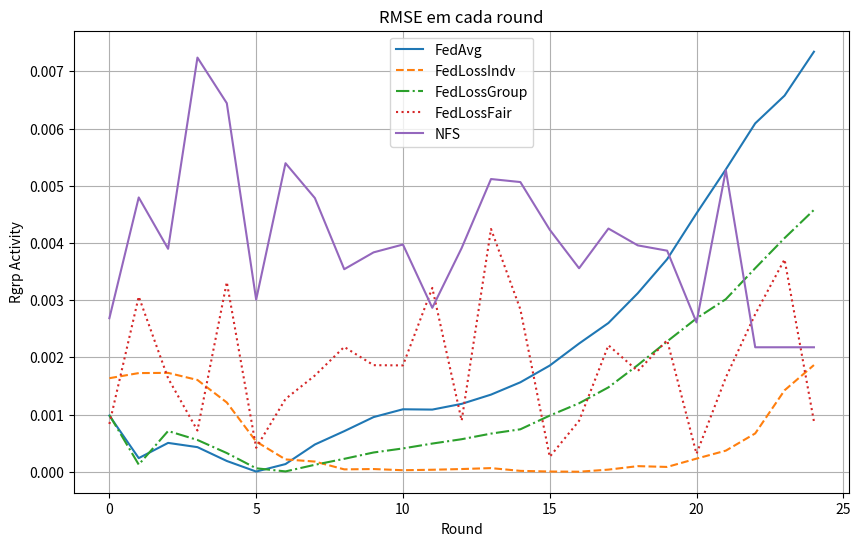

The script that saved this image:
import matplotlib.pyplot as plt

data_rgrp_activity_FedAvg = {
    "Round": list(range(0, 25)),
    "RgrpActivity": [
        0.000981994, 0.000238225, 0.000504384, 0.000430394, 0.000188408, 3.596e-06, 
        0.000134395, 0.000476567, 0.000709533, 0.000955670, 0.001092158, 0.001086757, 
        0.001186913, 0.001348532, 0.001563960, 0.001856400, 0.002241598, 0.002600655, 
        0.003121024, 0.003715837, 0.004516703, 0.005286370, 0.006090524, 0.006575472, 
        0.007342683
    ]
}

data_rgrp_activity_FedLossIndv = {
    "Round": list(range(0, 25)),
    "RgrpActivity": [
        0.0016356382578873905, 0.0017249613550145916, 0.0017286211250760104,
        0.0016044869801017738, 0.0012112235941859938, 0.0005279278584971693,
        0.00021560146791855202, 0.00017832166265044366, 4.178871710939217e-05,
        4.748567723854913e-05, 2.686444312848685e-05, 3.512322373829519e-05,
        4.750571693005884e-05, 6.38090770340627e-05, 1.5551567052938724e-05,
        4.135850978016217e-06, 6.315970813073151e-07, 3.745729694280893e-05,
        9.808080795952576e-05, 8.4311190886974e-05, 0.0002293715044070116,
        0.00036929552938618745, 0.000670087350173751, 0.0014239569247444066,
        0.001865173403885588
    ]
}

data_rgrp_activity_FedLossGroup = {
    "Round": list(range(0, 25)),
    "RgrpActivity": [
        0.0009916494409340129, 0.00012513038437607707, 0.0007124408152582294,
        0.0005557030840900752, 0.0003269292364549846, 6.068845457635158e-05,
        5.9988732952882975e-06, 0.00012190922534734544, 0.00022593998775695103,
        0.0003369153269077224, 0.0004078199019479866, 0.0004929191817988286,
        0.0005689242254486736, 0.000666873359689263, 0.0007423002219660278,
        0.0009818442528903362, 0.0011972670864087705, 0.0014755965300282106,
        0.0018651055899288997, 0.002278779644934633, 0.0026809260088077437,
        0.00301730515469446, 0.0035583773111890534, 0.004084855581130965,
        0.004577101394345749
    ]
}

data_rgrp_activity_FedLossFair = {
    "Round": list(range(0, 25)),
    "RgrpActivity": [
        0.000835096173116096, 0.0030624131393497977, 0.0016343178577406137,
        0.0007209660525369292, 0.003315641652043391, 0.0004187977550633582,
        0.0012725994070550174, 0.00168220529173213, 0.0021823168513101484,
        0.0018631892099379172, 0.0018592637018913982, 0.0032139160557868316,
        0.0008935899977213818, 0.004244020607847256, 0.0028393294482086345,
        0.0002610357592498593, 0.0008907169343333158, 0.0022111253514237907,
        0.0017603429998978772, 0.002300231549873148, 0.00031350187830613127,
        0.001649316377495208, 0.00275393231611881, 0.003712423292898427,
        0.0008809128212102759
    ]
}

data_rgrp_activity_NFS = {
    "Round": list(range(0, 25)),
    "RgrpActivity": [
        0.002684095258634107, 0.004795114232759991, 0.003897362160338807, 0.007240093260979845,
        0.006442765326697715, 0.0030090983940398107, 0.005393569996376336, 0.00478454553808267,
        0.0035405614321259078, 0.003835203691358041, 0.003972270133525453, 0.0028659394887925143,
        0.003910683953436588, 0.005117065393292479, 0.005064342715151317, 0.0042314868942343875,
        0.0035570627347102364, 0.004251548129546543, 0.003957326080562892, 0.0038648112193995603,
        0.002610304184030469, 0.005270577909576967, 0.002176200543314367, 0.002176200543314367,
        0.002176200543314367
    ]
}


# Plotando os dados
plt.figure(figsize=(10, 6))

plt.plot(data_rgrp_activity_FedAvg["Round"], data_rgrp_activity_FedAvg["RgrpActivity"], label="FedAvg", linestyle='-')
plt.plot(data_rgrp_activity_FedLossIndv["Round"], data_rgrp_activity_FedLossIndv["RgrpActivity"], label="FedLossIndv", linestyle='--')
plt.plot(data_rgrp_activity_FedLossGroup["Round"], data_rgrp_activity_FedLossGroup["RgrpActivity"], label="FedLossGroup", linestyle='-.')
plt.plot(data_rgrp_activity_FedLossFair["Round"], data_rgrp_activity_FedLossFair["RgrpActivity"], label="FedLossFair", linestyle=':')
plt.plot(data_rgrp_activity_NFS["Round"], data_rgrp_activity_NFS["RgrpActivity"], label="NFS", linestyle='-')

plt.xlabel("Round")
plt.ylabel("Rgrp Activity")
plt.title("RMSE em cada round")
plt.legend()
plt.grid(True)
plt.show()
